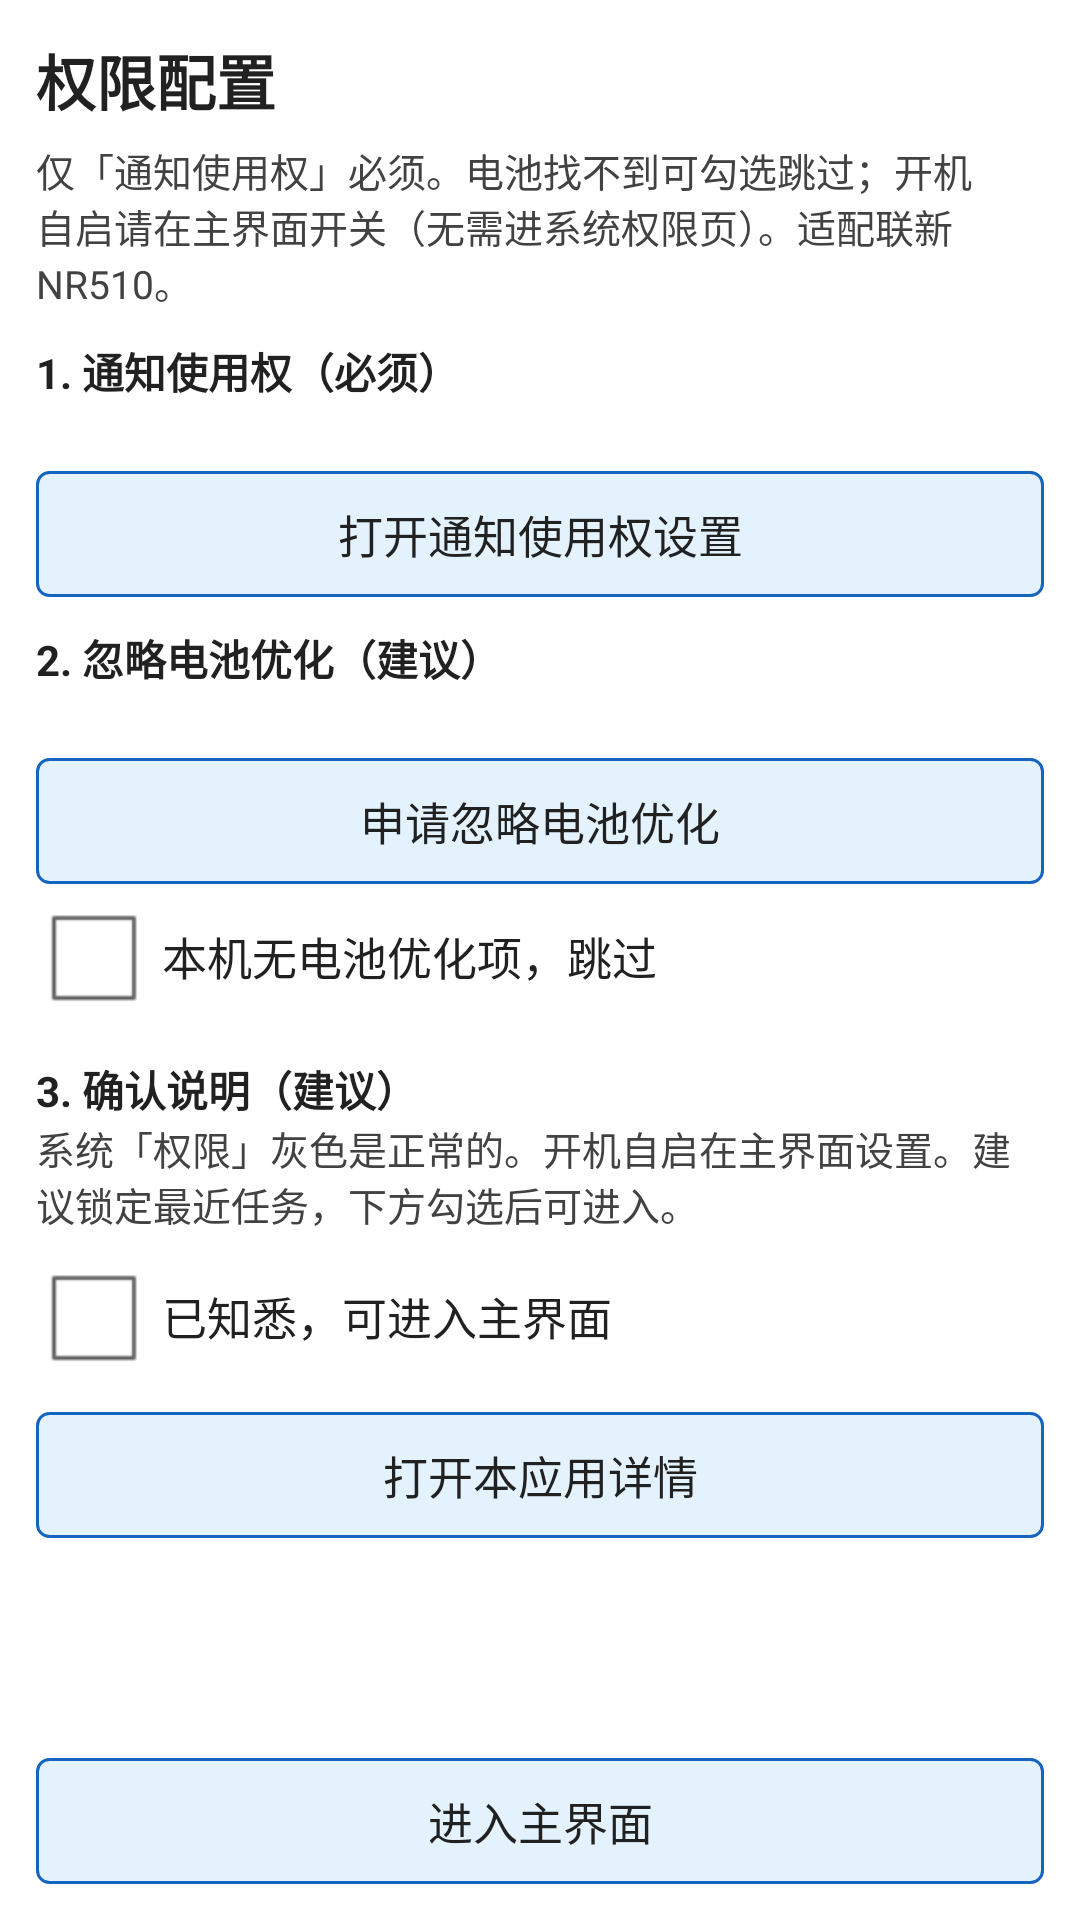

Produce the Android XML layout that renders to this screen, including the resource entries it uses.
<!-- AndroidManifest.xml: application theme AppTheme -->
<!-- res/layout/activity_permission.xml -->
<?xml version="1.0" encoding="utf-8"?>
<LinearLayout xmlns:android="http://schemas.android.com/apk/res/android"
    android:id="@+id/root_permission"
    android:layout_width="match_parent"
    android:layout_height="match_parent"
    android:background="@color/page_bg"
    android:orientation="vertical"
    android:padding="12dp">

    <TextView
        android:layout_width="match_parent"
        android:layout_height="wrap_content"
        android:text="@string/permission_title"
        android:textColor="@color/text_primary"
        android:textSize="20sp"
        android:textStyle="bold"
        android:paddingBottom="6dp" />

    <TextView
        android:layout_width="match_parent"
        android:layout_height="wrap_content"
        android:text="@string/permission_intro"
        android:textColor="@color/text_secondary"
        android:textSize="13sp"
        android:paddingBottom="10dp" />

    <TextView
        android:layout_width="match_parent"
        android:layout_height="wrap_content"
        android:text="@string/permission_notification_title"
        android:textColor="@color/text_primary"
        android:textStyle="bold" />

    <TextView
        android:id="@+id/status_notification"
        android:layout_width="match_parent"
        android:layout_height="wrap_content"
        android:paddingBottom="4dp"
        android:textColor="@color/text_secondary" />

    <Button
        android:id="@+id/btn_open_notification"
        android:layout_width="match_parent"
        android:layout_height="wrap_content"
        android:text="@string/btn_open_notification" />

    <TextView
        android:layout_width="match_parent"
        android:layout_height="wrap_content"
        android:layout_marginTop="10dp"
        android:text="@string/permission_battery_title"
        android:textColor="@color/text_primary"
        android:textStyle="bold" />

    <TextView
        android:id="@+id/status_battery"
        android:layout_width="match_parent"
        android:layout_height="wrap_content"
        android:paddingBottom="4dp"
        android:textColor="@color/text_secondary" />

    <Button
        android:id="@+id/btn_open_battery"
        android:layout_width="match_parent"
        android:layout_height="wrap_content"
        android:text="@string/btn_open_battery" />

    <CheckBox
        android:id="@+id/check_battery_skip"
        android:layout_width="match_parent"
        android:layout_height="wrap_content"
        android:text="@string/check_battery_skip"
        android:textColor="@color/text_primary" />

    <TextView
        android:layout_width="match_parent"
        android:layout_height="wrap_content"
        android:layout_marginTop="10dp"
        android:text="@string/permission_autostart_title"
        android:textColor="@color/text_primary"
        android:textStyle="bold" />

    <TextView
        android:layout_width="match_parent"
        android:layout_height="wrap_content"
        android:text="@string/permission_autostart_desc"
        android:textColor="@color/text_secondary"
        android:textSize="13sp"
        android:paddingBottom="4dp" />

    <CheckBox
        android:id="@+id/check_autostart"
        android:layout_width="match_parent"
        android:layout_height="wrap_content"
        android:text="@string/check_autostart_done"
        android:textColor="@color/text_primary" />

    <Button
        android:id="@+id/btn_open_app_details"
        android:layout_width="match_parent"
        android:layout_height="wrap_content"
        android:layout_marginTop="8dp"
        android:text="@string/btn_open_app_details" />

    <View
        android:layout_width="match_parent"
        android:layout_height="0dp"
        android:layout_weight="1" />

    <Button
        android:id="@+id/btn_continue"
        android:layout_width="match_parent"
        android:layout_height="wrap_content"
        android:text="@string/btn_continue" />

</LinearLayout>
<!-- resources referenced by this layout -->
<resources>
  <color name="page_bg">#FFFFFF</color>
  <color name="text_primary">#212121</color>
  <color name="text_secondary">#424242</color>
  <string name="btn_continue">进入主界面</string>
  <string name="btn_open_app_details">打开本应用详情</string>
  <string name="btn_open_battery">申请忽略电池优化</string>
  <string name="btn_open_notification">打开通知使用权设置</string>
  <string name="check_autostart_done">已知悉，可进入主界面</string>
  <string name="check_battery_skip">本机无电池优化项，跳过</string>
  <string name="permission_autostart_desc">系统「权限」灰色是正常的。开机自启在主界面设置。建议锁定最近任务，下方勾选后可进入。</string>
  <string name="permission_autostart_title">3. 确认说明（建议）</string>
  <string name="permission_battery_title">2. 忽略电池优化（建议）</string>
  <string name="permission_intro">仅「通知使用权」必须。电池找不到可勾选跳过；开机自启请在主界面开关（无需进系统权限页）。适配联新 NR510。</string>
  <string name="permission_notification_title">1. 通知使用权（必须）</string>
  <string name="permission_title">权限配置</string>
  <style name="AppTheme" parent="android:Theme.Light.NoTitleBar">
          <item name="android:windowBackground">@color/page_bg</item>
          <item name="android:colorBackground">@color/page_bg</item>
          <item name="android:windowContentOverlay">@null</item>
          <item name="android:textColorPrimary">@color/text_primary</item>
          <item name="android:textColorSecondary">@color/text_secondary</item>
          <item name="android:textColorHint">@color/text_hint</item>
          <item name="android:textColor">@color/text_primary</item>
          <item name="android:editTextColor">@color/text_primary</item>
          <item name="android:colorForeground">@color/text_primary</item>
          <item name="android:buttonStyle">@style/LightButton</item>
          <item name="android:checkboxStyle">@style/LightCheckBox</item>
          <item name="android:editTextStyle">@style/LightEditText</item>
      </style>
  <color name="text_hint">#757575</color>
  <style name="LightButton" parent="android:Widget.Button">
          <item name="android:background">@drawable/bg_button</item>
          <item name="android:textColor">@color/text_primary</item>
          <item name="android:textSize">15sp</item>
          <item name="android:padding">10dp</item>
      </style>
  <style name="LightCheckBox" parent="android:Widget.CompoundButton.CheckBox">
          <item name="android:textColor">@color/text_primary</item>
          <item name="android:textSize">15sp</item>
          <item name="android:padding">4dp</item>
      </style>
  <style name="LightEditText" parent="android:Widget.EditText">
          <item name="android:background">@drawable/bg_edit</item>
          <item name="android:textColor">@color/text_primary</item>
          <item name="android:textColorHint">@color/text_hint</item>
          <item name="android:padding">8dp</item>
          <item name="android:textSize">15sp</item>
      </style>
  <!-- drawable bg_button (drawable) -->
  <?xml version="1.0" encoding="utf-8"?>
  <shape xmlns:android="http://schemas.android.com/apk/res/android"
      android:shape="rectangle">
      <solid android:color="@color/btn_bg" />
      <stroke
          android:width="1dp"
          android:color="@color/accent" />
      <corners android:radius="4dp" />
      <padding
          android:left="8dp"
          android:top="8dp"
          android:right="8dp"
          android:bottom="8dp" />
  </shape>
  <!-- drawable bg_edit (drawable) -->
  <?xml version="1.0" encoding="utf-8"?>
  <shape xmlns:android="http://schemas.android.com/apk/res/android"
      android:shape="rectangle">
      <solid android:color="@color/edit_bg" />
      <stroke
          android:width="1dp"
          android:color="#BDBDBD" />
      <corners android:radius="2dp" />
  </shape>
  <color name="btn_bg">#E3F2FD</color>
  <color name="accent">#1565C0</color>
  <color name="edit_bg">#FAFAFA</color>
</resources>
